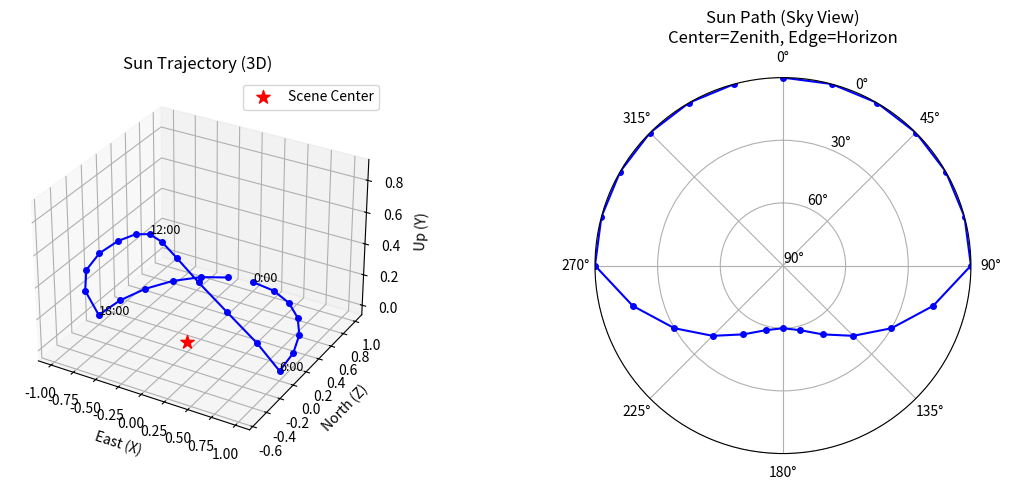

Source code (Python):
"""
太阳位置计算工具

基于地理位置和时间计算太阳方向（天文算法）
"""

import numpy as np
from datetime import datetime, timedelta
from typing import Tuple, List


def calculate_sun_direction_simple(
    hour: float,
    latitude: float = 40.0,
    longitude: float = 116.0,
    date: str = "2024-06-21"  # 夏至，太阳轨迹最长
) -> np.ndarray:
    """
    计算太阳方向（简化版本，基于球面几何）

    Args:
        hour: 小时（0-23）
        latitude: 纬度（度）
        longitude: 经度（度）
        date: 日期字符串（YYYY-MM-DD）

    Returns:
        sun_dir: [3] 归一化的太阳方向向量（世界坐标系）

    Coordinate System:
        X: 东
        Y: 天顶（向上）
        Z: 北
    """
    # 简化版本：假设太阳沿椭圆轨迹运动

    # 太阳在一天中的角度（早上6点到晚上18点）
    # 将hour映射到 [-pi, pi] 范围
    hour_angle = (hour - 12.0) * (np.pi / 12.0)  # 正午时为0

    # 纬度的影响（夏至时太阳高度角最大）
    lat_rad = np.radians(latitude)

    # 计算太阳高度角（altitude）和方位角（azimuth）
    # 简化公式：高度角随hour_angle变化
    altitude = np.radians(60.0) * np.cos(hour_angle)  # 最高60度（正午）
    azimuth = np.pi + hour_angle  # 方位角：早上东，正午南，傍晚西

    # 转换为笛卡尔坐标
    # 注意：高度角为负时，太阳在地平线以下
    if altitude < 0:
        altitude = 0  # 夜晚设为0（地平线）

    x = np.cos(altitude) * np.sin(azimuth)  # 东方向分量
    y = np.sin(altitude)  # 向上分量
    z = np.cos(altitude) * np.cos(azimuth)  # 北方向分量

    sun_dir = np.array([x, y, z])
    sun_dir = sun_dir / (np.linalg.norm(sun_dir) + 1e-8)  # 归一化

    return sun_dir


def generate_24hour_sun_trajectory(
    latitude: float = 40.0,
    longitude: float = 116.0,
    date: str = "2024-06-21"
) -> List[Tuple[float, np.ndarray]]:
    """
    生成24小时的太阳轨迹

    Args:
        latitude: 纬度
        longitude: 经度
        date: 日期

    Returns:
        trajectory: List of (hour, sun_direction)
    """
    trajectory = []

    for hour in range(24):
        sun_dir = calculate_sun_direction_simple(hour, latitude, longitude, date)
        trajectory.append((float(hour), sun_dir))

    return trajectory


def plot_sun_trajectory(trajectory: List[Tuple[float, np.ndarray]], save_path: str = None):
    """
    可视化太阳轨迹（需要matplotlib）

    Args:
        trajectory: List of (hour, sun_direction)
        save_path: 保存路径（可选）
    """
    try:
        import matplotlib.pyplot as plt
        from mpl_toolkits.mplot3d import Axes3D

        fig = plt.figure(figsize=(12, 5))

        # 3D轨迹
        ax1 = fig.add_subplot(121, projection='3d')
        hours = [h for h, _ in trajectory]
        directions = np.array([d for _, d in trajectory])

        ax1.plot(directions[:, 0], directions[:, 2], directions[:, 1], 'b-o', markersize=4)
        ax1.scatter([0], [0], [0], c='red', s=100, marker='*', label='Scene Center')

        # 标注几个关键时刻
        for h in [0, 6, 12, 18]:
            idx = h
            ax1.text(directions[idx, 0], directions[idx, 2], directions[idx, 1],
                    f'{h}:00', fontsize=9)

        ax1.set_xlabel('East (X)')
        ax1.set_ylabel('North (Z)')
        ax1.set_zlabel('Up (Y)')
        ax1.set_title('Sun Trajectory (3D)')
        ax1.legend()

        # 2D天空图（极坐标）
        ax2 = fig.add_subplot(122, projection='polar')

        # 计算方位角和高度角
        azimuths = np.arctan2(directions[:, 0], directions[:, 2])
        altitudes = np.arcsin(np.clip(directions[:, 1], -1, 1))

        # 极坐标：半径 = 90° - 高度角（地平线为外圈）
        radii = np.degrees(np.pi/2 - altitudes)

        ax2.plot(azimuths, radii, 'b-o', markersize=4)
        ax2.set_theta_zero_location('N')  # 北方向为0度
        ax2.set_theta_direction(-1)  # 顺时针
        ax2.set_ylim(0, 90)
        ax2.set_yticks([0, 30, 60, 90])
        ax2.set_yticklabels(['90°', '60°', '30°', '0°'])
        ax2.set_title('Sun Path (Sky View)\nCenter=Zenith, Edge=Horizon')
        ax2.grid(True)

        plt.tight_layout()

        if save_path:
            plt.savefig(save_path, dpi=150, bbox_inches='tight')
            print(f"Saved sun trajectory plot to: {save_path}")
        else:
            plt.show()

    except ImportError:
        print("Warning: matplotlib not installed, skipping visualization")


if __name__ == "__main__":
    print("Testing Sun Position calculations...")

    # 生成24小时太阳轨迹
    trajectory = generate_24hour_sun_trajectory(
        latitude=40.0,  # 北京纬度
        longitude=116.0,
        date="2024-06-21"  # 夏至
    )

    print(f"\nGenerated {len(trajectory)} sun positions")
    print("\nSample positions:")
    for hour in [0, 6, 12, 18]:
        h, sun_dir = trajectory[hour]
        altitude = np.degrees(np.arcsin(sun_dir[1]))
        print(f"  Hour {hour:02d}:00 - Direction: [{sun_dir[0]:.3f}, {sun_dir[1]:.3f}, {sun_dir[2]:.3f}], "
              f"Altitude: {altitude:.1f}°")

    # 保存24时刻的太阳方向到文件
    output_file = "sun_directions_24h.txt"
    with open(output_file, 'w') as f:
        f.write("# Hour | Sun_X | Sun_Y | Sun_Z | Altitude(deg)\n")
        for hour, sun_dir in trajectory:
            altitude = np.degrees(np.arcsin(sun_dir[1]))
            f.write(f"{int(hour):02d} {sun_dir[0]:.6f} {sun_dir[1]:.6f} {sun_dir[2]:.6f} {altitude:.2f}\n")

    print(f"\nSaved sun directions to: {output_file}")

    # 可视化（如果matplotlib可用）
    plot_sun_trajectory(trajectory, save_path="sun_trajectory.png")

    print("\nAll tests passed! ✓")
